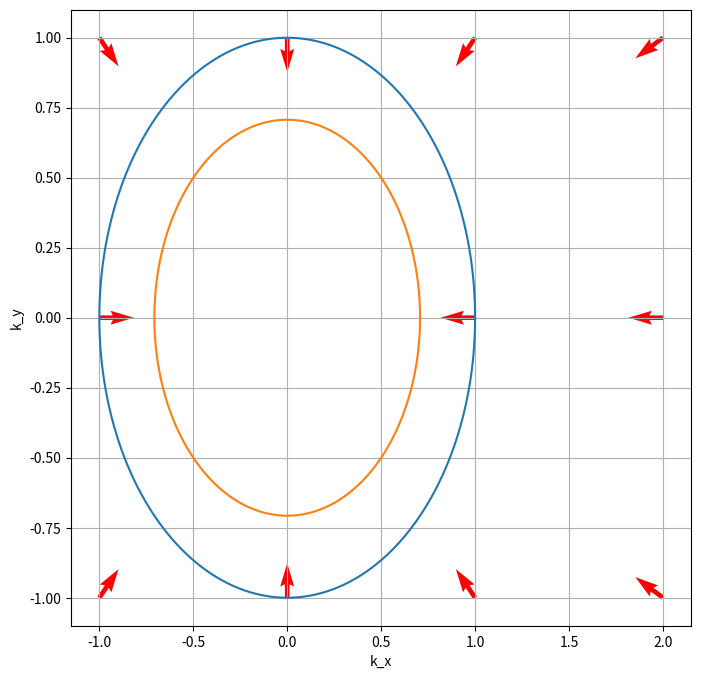

The matplotlib source for this figure:
# Comp Neuro Sheet 8
#   Team Kurzschluss2000

import numpy as np
import matplotlib.pyplot as plt

def k(x, y):
    return 1 / (x**2 + y**2 + 1)

def k_x(x, y):
    return (-2 * x) / (x**2 + y**2 + 1)**2

def k_y(x, y):
    return (-2 * y) / (x**2 + y**2 + 1)**2

xi_values = [-1, 0, 1, 2]
yj_values = [-1, 0, 1]

vectors = [((xi, yj), k_x(xi, yj), k_y(xi, yj)) for xi in xi_values for yj in yj_values]
print(vectors)

#b)
plt.figure(figsize=(8, 8))
for xi in xi_values:
    for yj in yj_values:
        plt.quiver(xi, yj, k_x(xi, yj), k_y(xi, yj),color='r', angles='xy', scale_units='xy')

def contour(radius):
    phi = np.linspace(0, 2*np.pi, 200)
    r = radius
    x = r*np.cos(phi)
    y = r*np.sin(phi)
    plt.plot(x,y)

contour(1)
contour(np.sqrt(1/2))

plt.xlabel('k_x')
plt.ylabel('k_y')
plt.grid()
plt.show()
